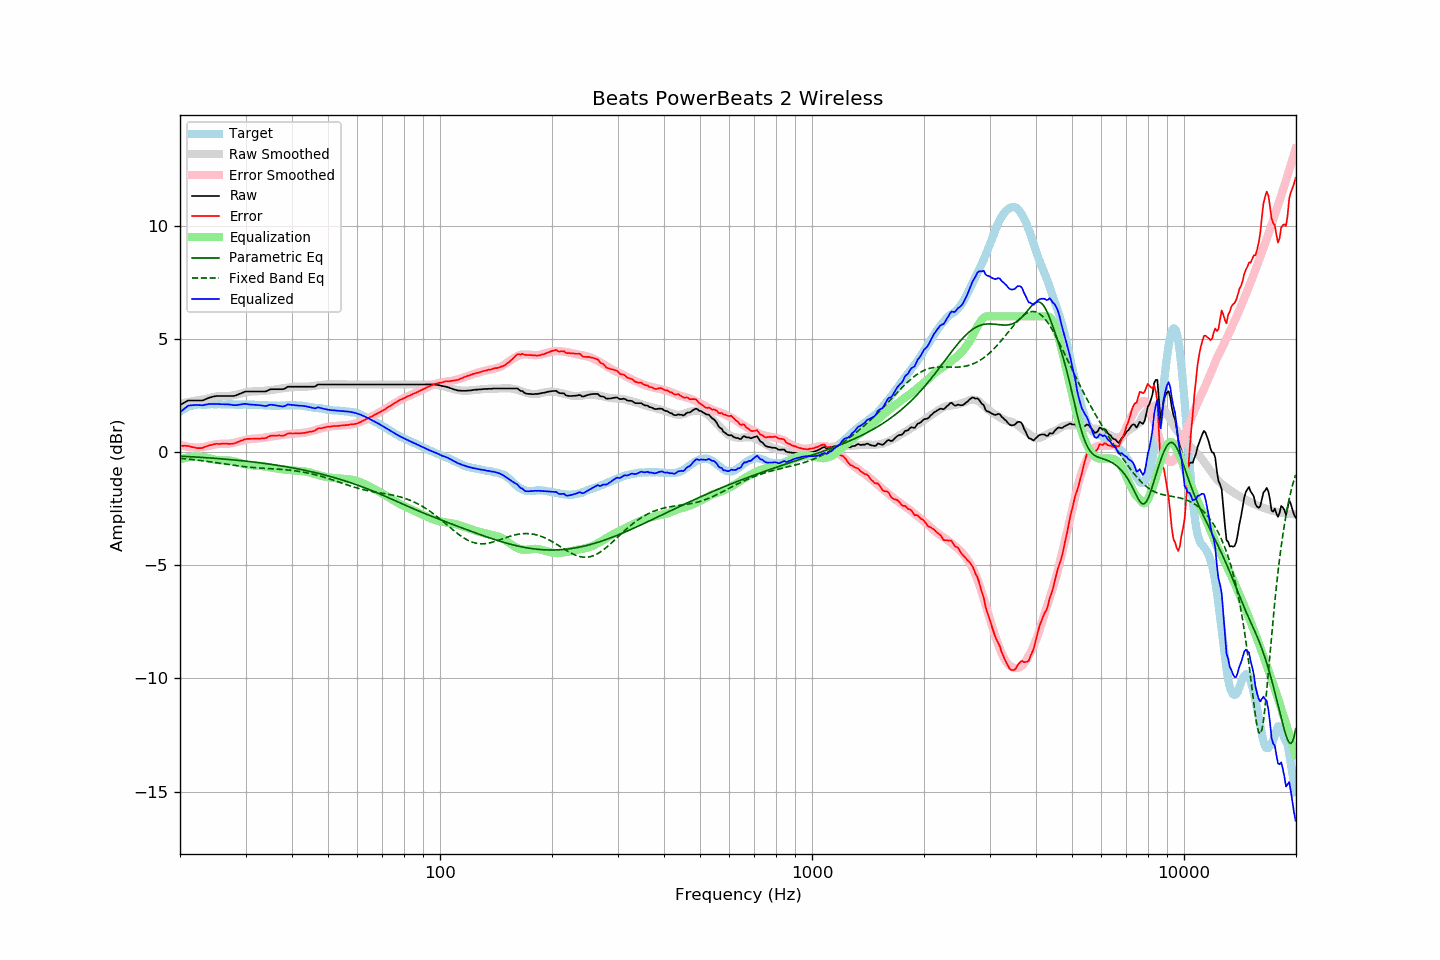

Source data for this figure (header and first rows):
frequency, raw, error, smoothed, error_smoothed, equalization, parametric_eq, fixed_band_eq, equalized_raw, equalized_smoothed, target
20.00, 2.08, 0.29, 2.14, 0.33, -0.33, -0.18, -0.28, 1.75, 1.82, 1.79
20.20, 2.12, 0.28, 2.16, 0.30, -0.30, -0.18, -0.28, 1.82, 1.85, 1.84
20.40, 2.16, 0.27, 2.17, 0.28, -0.28, -0.19, -0.29, 1.88, 1.89, 1.89
20.61, 2.20, 0.28, 2.18, 0.26, -0.26, -0.19, -0.30, 1.94, 1.92, 1.92
20.81, 2.24, 0.27, 2.20, 0.25, -0.25, -0.19, -0.30, 1.99, 1.95, 1.97
21.02, 2.28, 0.27, 2.21, 0.23, -0.23, -0.20, -0.31, 2.05, 1.98, 2.01
21.23, 2.28, 0.25, 2.22, 0.22, -0.22, -0.20, -0.32, 2.06, 2.00, 2.03
21.44, 2.28, 0.23, 2.24, 0.21, -0.21, -0.21, -0.33, 2.07, 2.03, 2.05
21.66, 2.28, 0.21, 2.25, 0.20, -0.20, -0.21, -0.33, 2.07, 2.05, 2.07
21.87, 2.28, 0.20, 2.27, 0.20, -0.20, -0.22, -0.34, 2.08, 2.07, 2.08
22.09, 2.28, 0.18, 2.28, 0.20, -0.20, -0.22, -0.35, 2.08, 2.08, 2.09
22.31, 2.28, 0.17, 2.29, 0.20, -0.20, -0.22, -0.36, 2.08, 2.09, 2.10
22.54, 2.28, 0.17, 2.30, 0.20, -0.20, -0.23, -0.37, 2.08, 2.10, 2.10
22.76, 2.28, 0.17, 2.31, 0.21, -0.21, -0.23, -0.38, 2.07, 2.10, 2.10
22.99, 2.28, 0.18, 2.32, 0.21, -0.21, -0.24, -0.38, 2.06, 2.11, 2.09
23.22, 2.31, 0.22, 2.33, 0.23, -0.23, -0.24, -0.39, 2.08, 2.11, 2.09
23.45, 2.34, 0.25, 2.35, 0.24, -0.24, -0.25, -0.40, 2.10, 2.11, 2.09
23.69, 2.37, 0.27, 2.37, 0.26, -0.26, -0.25, -0.41, 2.11, 2.11, 2.10
23.92, 2.40, 0.30, 2.39, 0.28, -0.28, -0.26, -0.42, 2.12, 2.11, 2.10
24.16, 2.42, 0.31, 2.40, 0.29, -0.29, -0.26, -0.43, 2.12, 2.11, 2.11
24.40, 2.44, 0.32, 2.42, 0.31, -0.31, -0.27, -0.44, 2.13, 2.11, 2.12
24.65, 2.46, 0.35, 2.44, 0.33, -0.33, -0.27, -0.45, 2.13, 2.11, 2.11
24.89, 2.47, 0.36, 2.45, 0.34, -0.34, -0.28, -0.46, 2.13, 2.11, 2.11
25.14, 2.48, 0.37, 2.46, 0.35, -0.35, -0.28, -0.47, 2.13, 2.11, 2.11
25.39, 2.48, 0.36, 2.47, 0.36, -0.36, -0.29, -0.48, 2.12, 2.11, 2.12
25.65, 2.48, 0.36, 2.48, 0.36, -0.36, -0.29, -0.49, 2.12, 2.11, 2.12
25.91, 2.48, 0.37, 2.48, 0.36, -0.36, -0.30, -0.51, 2.12, 2.11, 2.11
26.16, 2.48, 0.37, 2.48, 0.36, -0.36, -0.31, -0.52, 2.12, 2.11, 2.11
26.43, 2.48, 0.37, 2.48, 0.36, -0.36, -0.31, -0.53, 2.11, 2.11, 2.11
26.69, 2.48, 0.37, 2.48, 0.37, -0.37, -0.32, -0.54, 2.11, 2.11, 2.11
26.96, 2.48, 0.36, 2.48, 0.37, -0.37, -0.32, -0.55, 2.11, 2.11, 2.12
27.23, 2.48, 0.36, 2.48, 0.38, -0.38, -0.33, -0.56, 2.10, 2.11, 2.12
27.50, 2.48, 0.36, 2.49, 0.39, -0.39, -0.34, -0.57, 2.09, 2.11, 2.11
27.77, 2.48, 0.38, 2.51, 0.40, -0.40, -0.34, -0.58, 2.08, 2.10, 2.10
28.05, 2.49, 0.39, 2.52, 0.42, -0.42, -0.35, -0.59, 2.07, 2.10, 2.10
28.33, 2.51, 0.42, 2.54, 0.43, -0.43, -0.36, -0.60, 2.07, 2.10, 2.09
28.62, 2.54, 0.45, 2.55, 0.45, -0.45, -0.36, -0.61, 2.08, 2.10, 2.09
28.90, 2.57, 0.47, 2.57, 0.47, -0.47, -0.37, -0.62, 2.10, 2.10, 2.10
29.19, 2.60, 0.51, 2.59, 0.49, -0.49, -0.38, -0.63, 2.11, 2.10, 2.09
29.48, 2.63, 0.52, 2.61, 0.51, -0.51, -0.39, -0.64, 2.12, 2.10, 2.11
29.78, 2.66, 0.56, 2.63, 0.53, -0.53, -0.39, -0.64, 2.13, 2.10, 2.10
30.08, 2.68, 0.57, 2.64, 0.55, -0.55, -0.40, -0.65, 2.13, 2.10, 2.11
30.38, 2.68, 0.58, 2.66, 0.56, -0.56, -0.41, -0.66, 2.12, 2.10, 2.10
30.68, 2.68, 0.58, 2.67, 0.57, -0.57, -0.42, -0.67, 2.10, 2.09, 2.09
30.99, 2.68, 0.59, 2.67, 0.58, -0.58, -0.43, -0.67, 2.10, 2.09, 2.09
31.30, 2.68, 0.59, 2.68, 0.59, -0.59, -0.43, -0.68, 2.09, 2.09, 2.09
31.61, 2.68, 0.59, 2.68, 0.59, -0.59, -0.44, -0.69, 2.09, 2.09, 2.09
31.93, 2.68, 0.59, 2.68, 0.59, -0.59, -0.45, -0.69, 2.09, 2.09, 2.09
32.24, 2.68, 0.60, 2.68, 0.60, -0.60, -0.46, -0.70, 2.08, 2.08, 2.08
32.57, 2.68, 0.59, 2.69, 0.60, -0.60, -0.47, -0.70, 2.07, 2.08, 2.09
32.89, 2.68, 0.59, 2.69, 0.61, -0.61, -0.48, -0.71, 2.07, 2.08, 2.09
33.22, 2.68, 0.60, 2.69, 0.62, -0.62, -0.49, -0.71, 2.06, 2.07, 2.07
33.55, 2.68, 0.61, 2.70, 0.63, -0.63, -0.50, -0.72, 2.05, 2.07, 2.07
33.89, 2.68, 0.62, 2.71, 0.64, -0.64, -0.51, -0.72, 2.03, 2.07, 2.06
34.23, 2.70, 0.63, 2.72, 0.66, -0.66, -0.52, -0.72, 2.04, 2.06, 2.07
34.57, 2.74, 0.68, 2.73, 0.67, -0.67, -0.53, -0.73, 2.07, 2.06, 2.06
34.92, 2.77, 0.71, 2.73, 0.68, -0.68, -0.54, -0.73, 2.09, 2.06, 2.05
35.27, 2.78, 0.73, 2.74, 0.69, -0.69, -0.55, -0.74, 2.09, 2.05, 2.05
35.62, 2.78, 0.73, 2.75, 0.70, -0.70, -0.56, -0.74, 2.08, 2.05, 2.05
35.97, 2.78, 0.73, 2.76, 0.71, -0.71, -0.57, -0.75, 2.07, 2.05, 2.05
... 635 more rows
